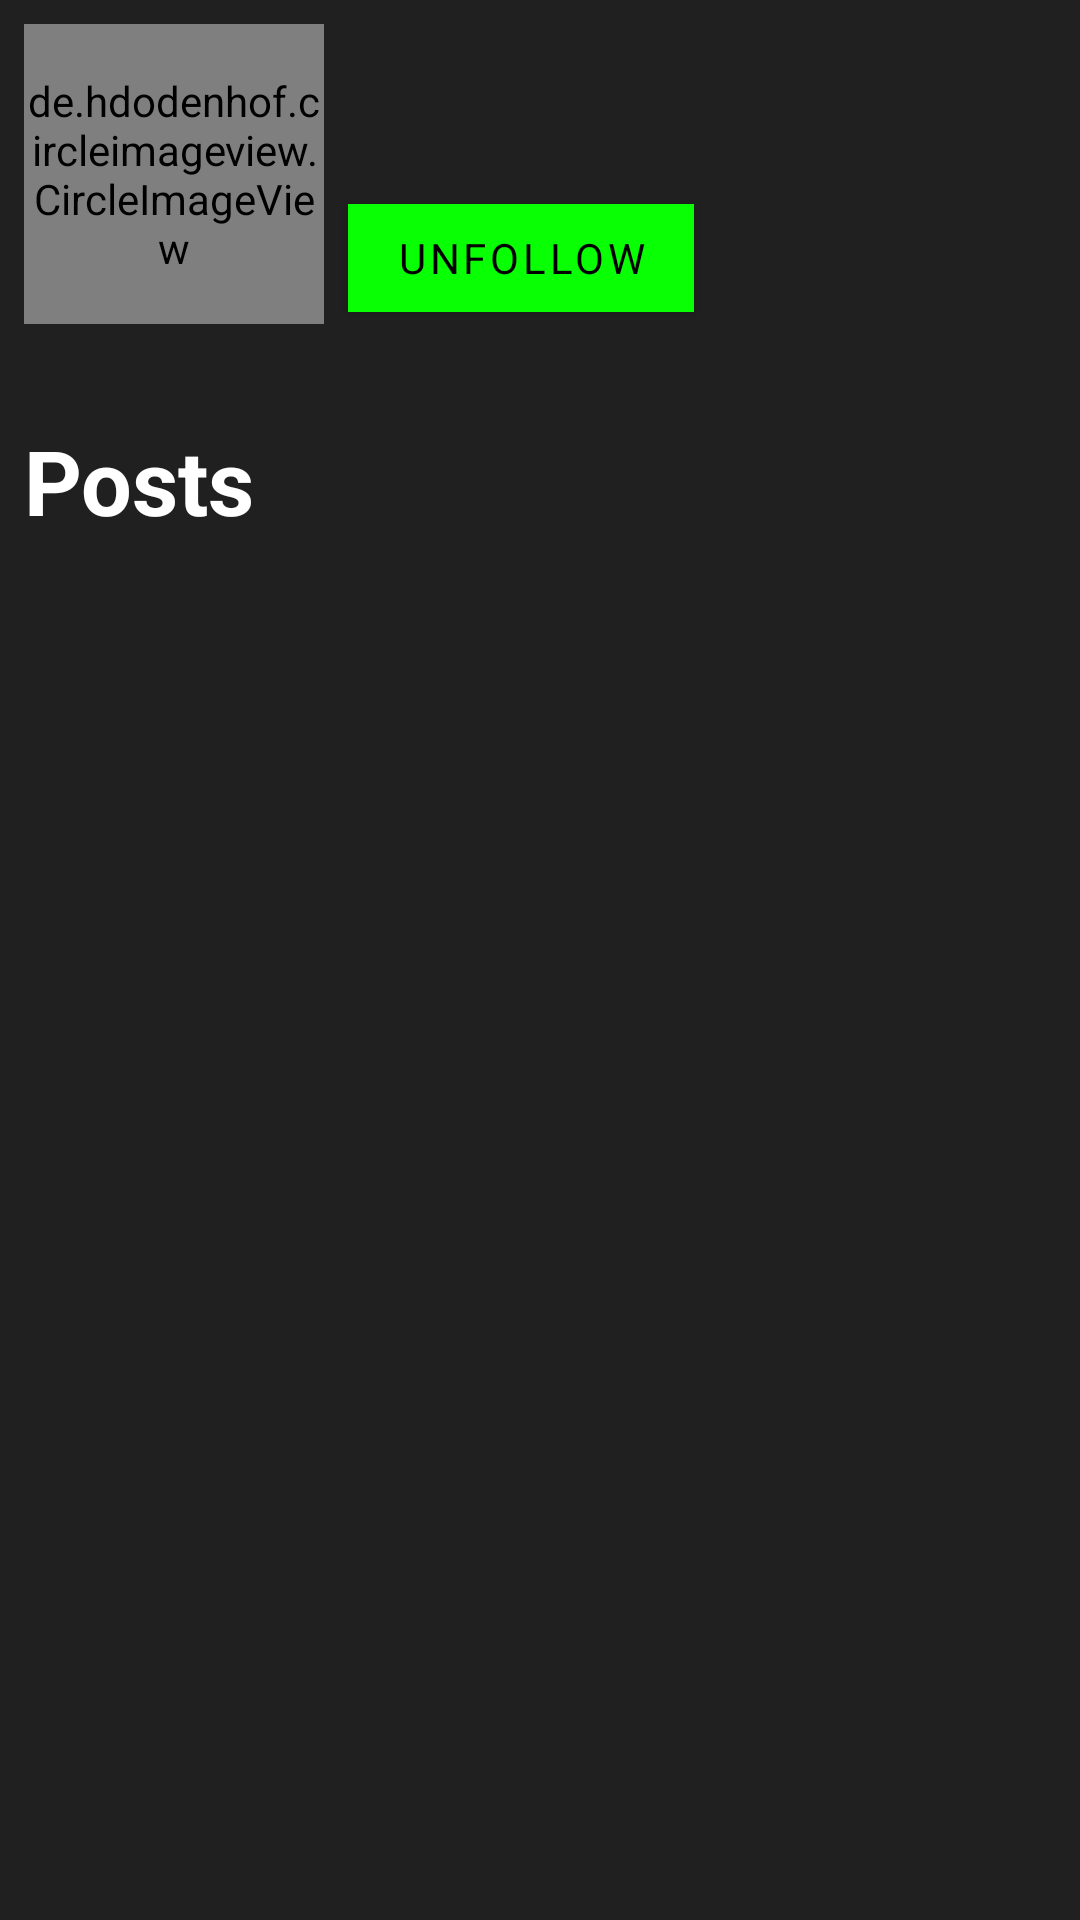

Layout XML and referenced resources for this Android screen:
<!-- AndroidManifest.xml: application theme AppTheme -->
<!-- res/layout/fragment_profile_anim.xml -->
<?xml version="1.0" encoding="utf-8"?>
<androidx.constraintlayout.widget.ConstraintLayout xmlns:android="http://schemas.android.com/apk/res/android"
    xmlns:app="http://schemas.android.com/apk/res-auto"
    xmlns:tools="http://schemas.android.com/tools"
    android:id="@+id/clProfile"
    android:layout_width="match_parent"
    android:layout_height="match_parent"
    app:layout_constraintEnd_toEndOf="parent"
    app:layout_constraintHorizontal_bias="0.5"
    app:layout_constraintStart_toStartOf="parent"
    app:layout_constraintTop_toTopOf="parent">

    <ProgressBar
        android:id="@+id/profileMetaProgressBar"
        android:layout_width="wrap_content"
        android:layout_height="wrap_content"
        android:visibility="gone"
        app:layout_constraintBottom_toBottomOf="@+id/ivProfileImage"
        app:layout_constraintEnd_toEndOf="parent"
        app:layout_constraintHorizontal_bias="0.5"
        app:layout_constraintStart_toStartOf="parent"
        app:layout_constraintTop_toTopOf="@+id/ivProfileImage" />

    <com.google.android.material.button.MaterialButton
        android:id="@+id/btnToggleFollow"
        android:layout_width="wrap_content"
        android:layout_height="wrap_content"
        android:layout_marginStart="8dp"
        android:text="@string/unfollow"
        app:layout_constraintStart_toEndOf="@+id/ivProfileImage"
        app:layout_constraintTop_toBottomOf="@+id/tvProfileDescription" />

    <de.hdodenhof.circleimageview.CircleImageView
        android:id="@+id/ivProfileImage"
        android:layout_width="100dp"
        android:layout_height="100dp"
        android:layout_marginStart="8dp"
        android:layout_marginTop="8dp"
        app:layout_constraintStart_toStartOf="parent"
        app:layout_constraintTop_toTopOf="parent" />

    <com.google.android.material.textview.MaterialTextView
        android:id="@+id/tvUsername"
        android:layout_width="0dp"
        android:layout_height="wrap_content"
        android:layout_marginStart="16dp"
        android:layout_marginTop="8dp"
        android:textSize="20sp"
        app:layout_constraintEnd_toEndOf="parent"
        app:layout_constraintStart_toEndOf="@+id/ivProfileImage"
        app:layout_constraintTop_toTopOf="parent" />

    <com.google.android.material.textview.MaterialTextView
        android:id="@+id/tvProfileDescription"
        android:layout_width="0dp"
        android:layout_height="wrap_content"
        android:layout_marginStart="16dp"
        android:layout_marginTop="8dp"
        android:layout_marginEnd="8dp"
        android:maxLines="3"
        app:layout_constraintEnd_toEndOf="parent"
        app:layout_constraintStart_toEndOf="@+id/ivProfileImage"
        app:layout_constraintTop_toBottomOf="@+id/tvUsername" />

    <com.google.android.material.textview.MaterialTextView
        android:id="@+id/tvYourPosts"
        android:layout_width="wrap_content"
        android:layout_height="wrap_content"
        android:layout_marginStart="8dp"
        android:layout_marginTop="32dp"
        android:text="@string/posts"
        android:textSize="30sp"
        android:textStyle="bold"
        app:layout_constraintStart_toStartOf="parent"
        app:layout_constraintTop_toBottomOf="@+id/ivProfileImage" />

    <ProgressBar
        android:id="@+id/profilePostsProgressBar"
        android:layout_width="wrap_content"
        android:layout_height="wrap_content"
        android:visibility="gone"
        app:layout_constraintBottom_toTopOf="@+id/rvPosts"
        app:layout_constraintEnd_toEndOf="parent"
        app:layout_constraintHorizontal_bias="0.5"
        app:layout_constraintStart_toStartOf="parent"
        app:layout_constraintTop_toBottomOf="@+id/btnToggleFollow" />

    <androidx.recyclerview.widget.RecyclerView
        android:id="@+id/rvPosts"
        android:layout_width="match_parent"
        android:layout_height="0dp"
        android:layout_marginStart="8dp"
        android:layout_marginEnd="8dp"
        app:layout_constraintBottom_toBottomOf="parent"
        app:layout_constraintEnd_toEndOf="parent"
        app:layout_constraintHorizontal_bias="0.5"
        app:layout_constraintStart_toStartOf="parent"
        app:layout_constraintTop_toBottomOf="@+id/tvYourPosts"
        tools:listitem="@layout/item_post" />

</androidx.constraintlayout.widget.ConstraintLayout>
<!-- res/layout/item_post.xml (included above) -->
<?xml version="1.0" encoding="utf-8"?>
<androidx.cardview.widget.CardView
    xmlns:android="http://schemas.android.com/apk/res/android"
    xmlns:app="http://schemas.android.com/apk/res-auto"
    xmlns:tools="http://schemas.android.com/tools"
    android:layout_width="match_parent"
    android:layout_height="wrap_content"
    android:layout_margin="8dp"
    app:cardElevation="3dp">

    <androidx.constraintlayout.widget.ConstraintLayout
        android:layout_width="match_parent"
        android:layout_height="match_parent"
        android:paddingBottom="8dp">

        <ImageView
            android:id="@+id/ivPostImage"
            android:layout_width="match_parent"
            android:layout_height="250dp"
            android:scaleType="centerCrop"
            app:layout_constraintEnd_toEndOf="parent"
            app:layout_constraintHorizontal_bias="0.5"
            app:layout_constraintStart_toStartOf="parent"
            app:layout_constraintTop_toTopOf="parent"
            app:srcCompat="@drawable/kermit" />

        <de.hdodenhof.circleimageview.CircleImageView
            android:id="@+id/ivAuthorProfileImage"
            android:layout_width="36dp"
            android:layout_height="36dp"
            android:layout_marginStart="8dp"
            android:layout_marginTop="8dp"
            android:src="@drawable/img_avatar"
            app:layout_constraintStart_toStartOf="parent"
            app:layout_constraintTop_toBottomOf="@+id/ivPostImage" />

        <com.google.android.material.textview.MaterialTextView
            android:id="@+id/tvPostAuthor"
            android:layout_width="wrap_content"
            android:layout_height="wrap_content"
            android:layout_margin="8dp"
            android:text="@string/example_post_username"
            android:textSize="18sp"
            android:textStyle="bold"
            app:layout_constraintBottom_toBottomOf="@+id/ivAuthorProfileImage"
            app:layout_constraintStart_toEndOf="@+id/ivAuthorProfileImage"
            app:layout_constraintTop_toTopOf="@+id/ivAuthorProfileImage" />

        <com.google.android.material.textview.MaterialTextView
            android:id="@+id/tvLikedBy"
            android:layout_width="match_parent"
            android:layout_height="wrap_content"
            android:layout_margin="8dp"
            android:text="Liked by Philipp and 120 others"
            android:textFontWeight="800"
            app:fontFamily="@font/tahoma_bold"
            app:layout_constraintTop_toBottomOf="@+id/ivAuthorProfileImage"
            tools:layout_editor_absoluteX="8dp" />

        <View
            android:id="@+id/view"
            android:layout_width="0dp"
            android:layout_height="1dp"
            android:layout_marginStart="8dp"
            android:layout_marginTop="8dp"
            android:layout_marginEnd="8dp"
            android:background="@android:color/white"
            app:layout_constraintEnd_toEndOf="parent"
            app:layout_constraintHorizontal_bias="0.5"
            app:layout_constraintStart_toStartOf="parent"
            app:layout_constraintTop_toBottomOf="@id/tvLikedBy" />

        <com.google.android.material.textview.MaterialTextView
            android:id="@+id/tvPostText"
            android:layout_width="match_parent"
            android:layout_height="wrap_content"
            android:layout_margin="8dp"
            android:text="@string/example_post_text"
            app:layout_constraintTop_toBottomOf="@+id/view"
            tools:layout_editor_absoluteX="8dp" />

        <ImageButton
            android:id="@+id/ibLike"
            android:layout_width="wrap_content"
            android:layout_height="wrap_content"
            android:layout_marginStart="8dp"
            android:layout_marginTop="8dp"
            android:background="@android:color/transparent"
            android:src="@drawable/ic_like_white"
            app:layout_constraintStart_toStartOf="parent"
            app:layout_constraintTop_toBottomOf="@+id/tvPostText" />

        <ImageButton
            android:id="@+id/ibComments"
            android:layout_width="wrap_content"
            android:layout_height="wrap_content"
            android:layout_marginStart="8dp"
            android:layout_marginTop="8dp"
            android:background="@android:color/transparent"
            android:src="@drawable/ic_comment"
            app:layout_constraintStart_toEndOf="@+id/ibLike"
            app:layout_constraintTop_toBottomOf="@+id/tvPostText" />

        <ImageButton
            android:id="@+id/ibDeletePost"
            android:layout_width="wrap_content"
            android:layout_height="wrap_content"
            android:layout_marginEnd="8dp"
            android:background="@android:color/transparent"
            android:src="@drawable/ic_delete_grey"
            app:layout_constraintBottom_toBottomOf="@+id/ivAuthorProfileImage"
            app:layout_constraintEnd_toEndOf="parent"
            app:layout_constraintTop_toTopOf="@+id/ivAuthorProfileImage" />

    </androidx.constraintlayout.widget.ConstraintLayout>

</androidx.cardview.widget.CardView>
<!-- resources referenced by this layout -->
<resources>
  <!-- drawable ic_comment (drawable) -->
  <vector android:height="36dp" android:tint="@android:color/white"
      android:viewportHeight="24" android:viewportWidth="24"
      android:width="36dp" xmlns:android="http://schemas.android.com/apk/res/android">
      <path android:fillColor="@android:color/white" android:pathData="M21.99,4c0,-1.1 -0.89,-2 -1.99,-2L4,2c-1.1,0 -2,0.9 -2,2v12c0,1.1 0.9,2 2,2h14l4,4 -0.01,-18zM18,14L6,14v-2h12v2zM18,11L6,11L6,9h12v2zM18,8L6,8L6,6h12v2z"/>
  </vector>
  <string name="example_post_text">Today is a good day to make a post in this social network, this is actually just an example text I write to have some lines of text</string>
  <string name="example_post_username">Philipp</string>
  <string name="posts">Posts</string>
  <string name="unfollow">Unfollow</string>
  <color name="colorPrimary">#08FF04</color>
  <color name="colorPrimaryDark">#3700B3</color>
  <color name="colorAccent">#08FF04</color>
  <style name="TextViewStyle" parent="android:Widget.TextView">
          <item name="fontFamily">@font/montserrat_regular</item>
          <item name="android:textColor">@android:color/white</item>
      </style>
  <style name="GreenButtonStyle" parent="Widget.MaterialComponents.Button">
          <item name="fontFamily">@font/montserrat_semibold</item>
          <item name="cornerRadius">0dp</item>
          <item name="android:textColor">@android:color/black</item>
      </style>
  <style name="BottomAppBarStyle" parent="Widget.MaterialComponents.BottomAppBar">
          <item name="backgroundTint">@color/mediumDarkBackground</item>
      </style>
  <style name="FloatingActionButtonStyle" parent="Widget.MaterialComponents.FloatingActionButton">
          <item name="backgroundTint">@color/colorPrimary</item>
          
      </style>
  <color name="darkBackground">#202020</color>
  <style name="ToolbarStyle" parent="Widget.MaterialComponents.ActionBar.Primary">
          <item name="background">@color/mediumDarkBackground</item>
          <item name="android:textColor">@android:color/white</item>
      </style>
  <style name="CardViewStyle" parent="Widget.MaterialComponents.CardView">
          <item name="cardBackgroundColor">@color/mediumDarkBackground</item>
      </style>
  <style name="TextInputLayoutStyle" parent="Widget.MaterialComponents.TextInputLayout.OutlinedBox">
          <item name="android:textColorHint">@color/colorPrimary</item>
          <item name="startIconTint">@color/colorPrimary</item>
          <item name="boxStrokeColor">@drawable/edit_text_box_border</item>
          <item name="boxCornerRadiusTopEnd">0dp</item>
          <item name="boxCornerRadiusBottomEnd">0dp</item>
          <item name="boxCornerRadiusBottomStart">0dp</item>
          <item name="boxCornerRadiusTopStart">0dp</item>
      </style>
  <color name="mediumDarkBackground">#404040</color>
  <!-- drawable edit_text_box_border (drawable) -->
  <?xml version="1.0" encoding="utf-8"?>
  <selector xmlns:android="http://schemas.android.com/apk/res/android">
      <item android:color="?attr/colorPrimary" android:state_focused="true"/>
      <item android:alpha="0.87" android:color="@color/colorPrimary" android:state_hovered="true"/>
      <item android:alpha="0.12" android:color="@color/colorPrimary" android:state_enabled="false"/>
      <item android:alpha="0.38" android:color="@color/colorPrimary"/>
  </selector>
</resources>
